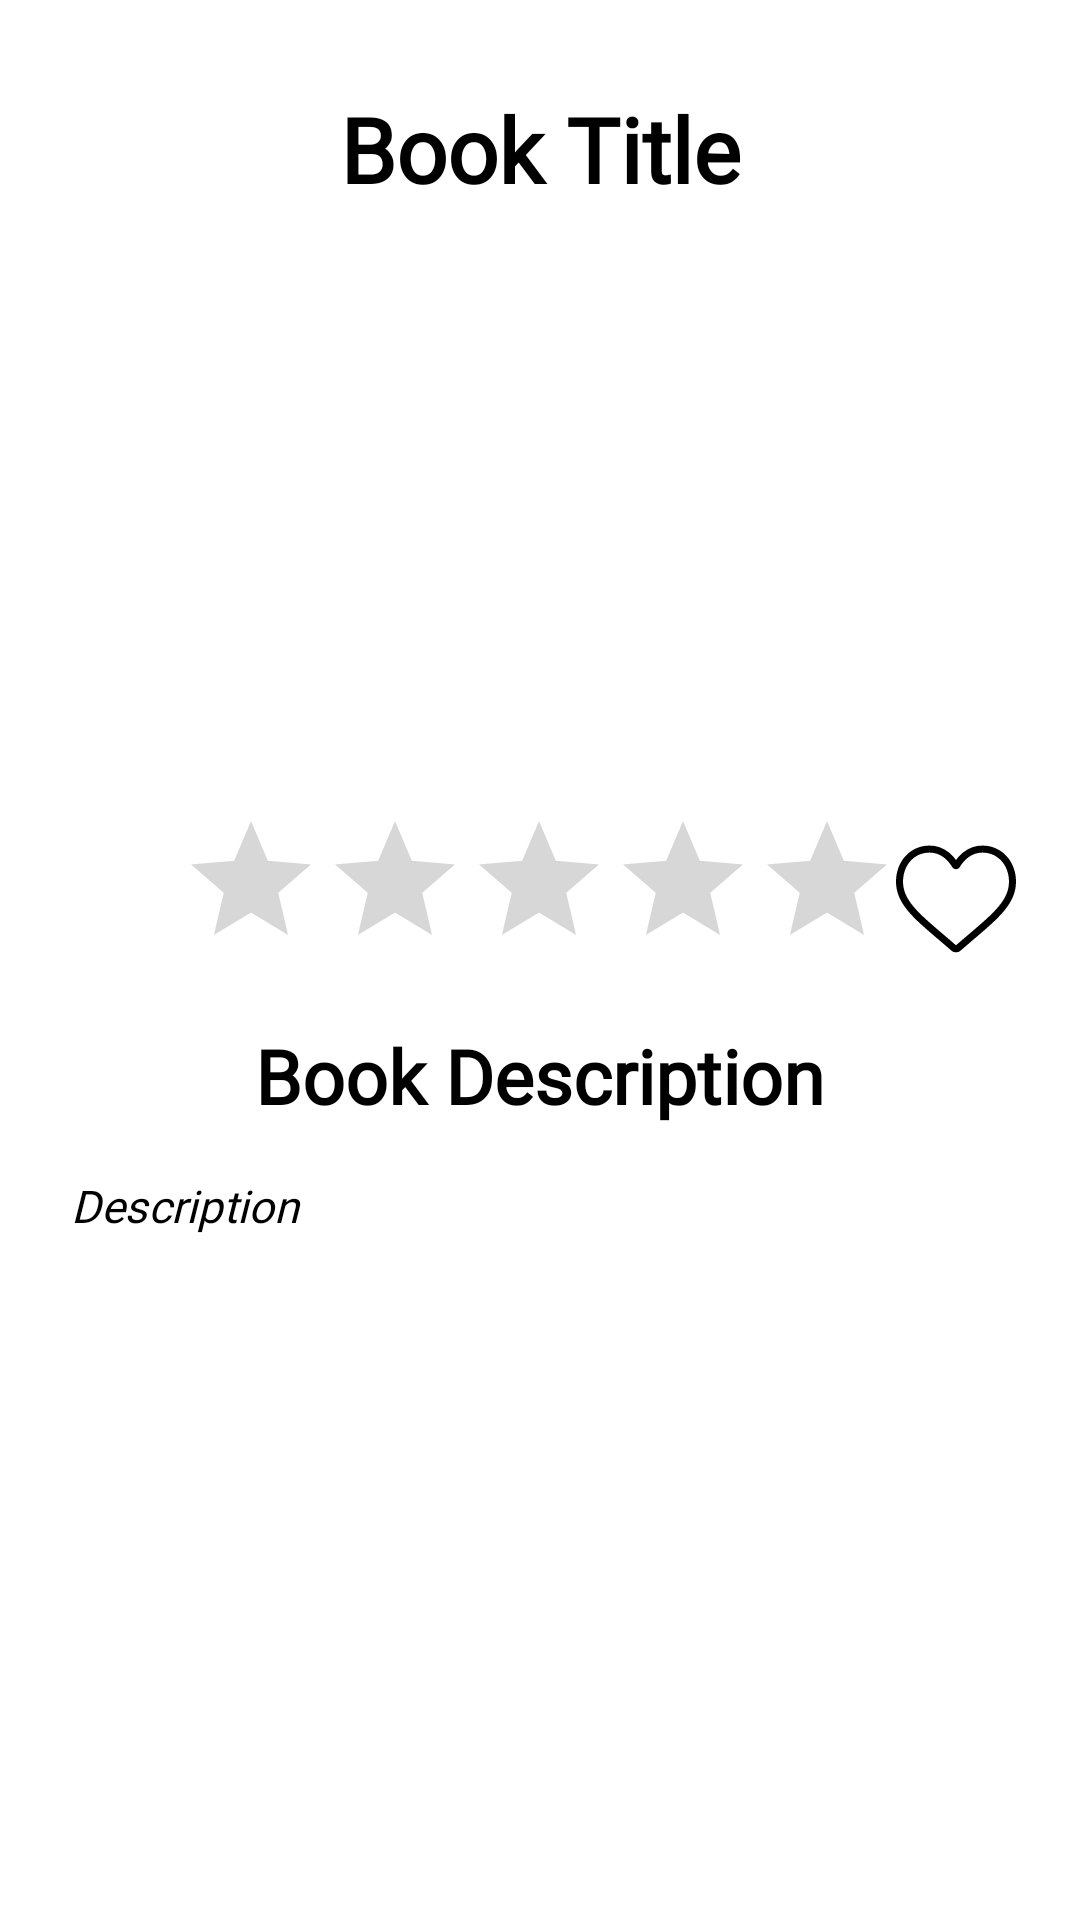

The Android layout XML behind this screen, and the referenced resources:
<!-- AndroidManifest.xml: application theme Theme.LibraryApp -->
<!-- res/layout/activity_read_book.xml -->
<?xml version="1.0" encoding="utf-8"?>
<androidx.constraintlayout.widget.ConstraintLayout xmlns:android="http://schemas.android.com/apk/res/android"
    xmlns:app="http://schemas.android.com/apk/res-auto"
    xmlns:tools="http://schemas.android.com/tools"
    android:layout_width="match_parent"
    android:layout_height="match_parent"
    tools:context=".ReadBookActivity"
    android:background="@drawable/paper_background">

    <TextView
        android:id="@+id/txtReadBookTitle"
        android:layout_width="wrap_content"
        android:layout_height="wrap_content"
        android:fontFamily="@font/autour_one"
        android:text="Book Title"
        android:textSize="30dp"
        android:textStyle="bold"
        android:textColor="@color/black"
        app:layout_constraintBottom_toBottomOf="parent"
        app:layout_constraintEnd_toEndOf="parent"
        app:layout_constraintStart_toStartOf="parent"
        app:layout_constraintTop_toTopOf="parent"
        app:layout_constraintVertical_bias="0.049" />

    <ImageView
        android:id="@+id/imgReadBookCover"
        android:layout_width="200dp"
        android:layout_height="200dp"
        app:layout_constraintBottom_toBottomOf="parent"
        app:layout_constraintEnd_toEndOf="@+id/txtReadBookTitle"
        app:layout_constraintHorizontal_bias="0.518"
        app:layout_constraintStart_toStartOf="@+id/txtReadBookTitle"
        app:layout_constraintTop_toBottomOf="@+id/txtReadBookTitle"
        app:layout_constraintVertical_bias="0.0"
        tools:srcCompat="@tools:sample/avatars" />


    <TextView
        android:id="@+id/txtReadDescTitle"
        android:layout_width="wrap_content"
        android:layout_height="wrap_content"
        android:fontFamily="@font/autour_one"
        android:text="Book Description"
        android:textColor="@color/black"
        android:textSize="25dp"
        android:textStyle="bold"
        app:layout_constraintBottom_toBottomOf="parent"
        app:layout_constraintEnd_toEndOf="@+id/ratingReadBook"
        app:layout_constraintStart_toStartOf="@+id/ratingReadBook"
        app:layout_constraintTop_toBottomOf="@+id/ratingReadBook"
        app:layout_constraintVertical_bias="0.054" />

    <TextView
        android:id="@+id/txtReadDescription"
        android:layout_width="251dp"
        android:layout_height="wrap_content"
        android:layout_marginBottom="10dp"
        android:fontFamily="@font/autour_one"
        android:text="Description"
        android:textColor="@color/black"
        android:textSize="15dp"
        android:textStyle="italic"
        app:layout_constraintBottom_toBottomOf="parent"
        app:layout_constraintEnd_toEndOf="@+id/txtReadDescTitle"
        app:layout_constraintHorizontal_bias="1.0"
        app:layout_constraintStart_toStartOf="@+id/txtReadDescTitle"
        app:layout_constraintTop_toBottomOf="@+id/txtReadDescTitle"
        app:layout_constraintVertical_bias="0.07" />

    <RatingBar
        android:id="@+id/ratingReadBook"
        android:layout_width="wrap_content"
        android:layout_height="wrap_content"
        app:layout_constraintBottom_toBottomOf="parent"
        app:layout_constraintEnd_toEndOf="parent"
        app:layout_constraintHorizontal_bias="0.497"
        app:layout_constraintStart_toStartOf="parent"
        app:layout_constraintTop_toBottomOf="@+id/imgReadBookCover"
        app:layout_constraintVertical_bias="0.0" />

    <CheckBox
        android:id="@+id/checkBoxFavorite"
        android:layout_width="62dp"
        android:layout_height="60dp"
        android:button="@drawable/ic_favorite"
        app:layout_constraintBottom_toBottomOf="@+id/ratingReadBook"
        app:layout_constraintEnd_toEndOf="parent"
        app:layout_constraintHorizontal_bias="0.75"
        app:layout_constraintStart_toEndOf="@+id/ratingReadBook"
        app:layout_constraintTop_toBottomOf="@+id/imgReadBookCover"
        app:layout_constraintVertical_bias="0.0" />

</androidx.constraintlayout.widget.ConstraintLayout>
<!-- resources referenced by this layout -->
<resources>
  <color name="black">#FF000000</color>
  <!-- drawable ic_favorite (drawable) -->
  <?xml version="1.0" encoding="utf-8"?>
  <selector xmlns:android="http://schemas.android.com/apk/res/android">
      <item android:state_checked="true" android:state_focused="true"
          android:drawable="@drawable/ic_heart__full" />
      <item android:state_checked="false" android:state_focused="true"
          android:drawable="@drawable/ic_heart" />
      <item android:state_checked="false"
          android:drawable="@drawable/ic_heart" />
      <item android:state_checked="true"
          android:drawable="@drawable/ic_heart__full" />
  </selector>
  <style name="Theme.LibraryApp" parent="Theme.MaterialComponents.Light.NoActionBar">
          
          <item name="colorPrimary">@color/purple_500</item>
          <item name="colorPrimaryVariant">@color/black</item>
          <item name="colorOnPrimary">@color/white</item>
          
          <item name="colorSecondary">@color/teal_200</item>
          <item name="colorSecondaryVariant">@color/teal_700</item>
          <item name="colorOnSecondary">@color/black</item>
          
          <item name="android:statusBarColor" tools:targetApi="l">?attr/colorPrimaryVariant</item>
          
      </style>
  <!-- drawable ic_heart__full (drawable) -->
  <vector android:height="40dp" android:viewportHeight="512"
      android:viewportWidth="512" android:width="40dp" xmlns:android="http://schemas.android.com/apk/res/android">
      <path android:fillColor="#FF000000" android:pathData="m471.383,72.578c-26.504,-28.746 -62.871,-44.578 -102.41,-44.578 -29.555,0 -56.621,9.344 -80.449,27.77 -12.023,9.301 -22.918,20.68 -32.523,33.961 -9.602,-13.277 -20.5,-24.66 -32.527,-33.961 -23.824,-18.426 -50.891,-27.77 -80.445,-27.77 -39.539,0 -75.91,15.832 -102.414,44.578 -26.188,28.41 -40.613,67.223 -40.613,109.293 0,43.301 16.137,82.938 50.781,124.742 30.992,37.395 75.535,75.355 127.117,119.313 17.613,15.012 37.578,32.027 58.309,50.152 5.477,4.797 12.504,7.438 19.793,7.438 7.285,0 14.316,-2.641 19.785,-7.43 20.73,-18.129 40.707,-35.152 58.328,-50.172 51.574,-43.949 96.117,-81.906 127.109,-119.305 34.645,-41.801 50.777,-81.438 50.777,-124.742 0,-42.066 -14.426,-80.879 -40.617,-109.289zM471.383,72.578"/>
  </vector>
  <color name="purple_500">#FF6200EE</color>
  <color name="white">#FFFFFFFF</color>
  <color name="teal_200">#FF03DAC5</color>
  <color name="teal_700">#FF018786</color>
</resources>
